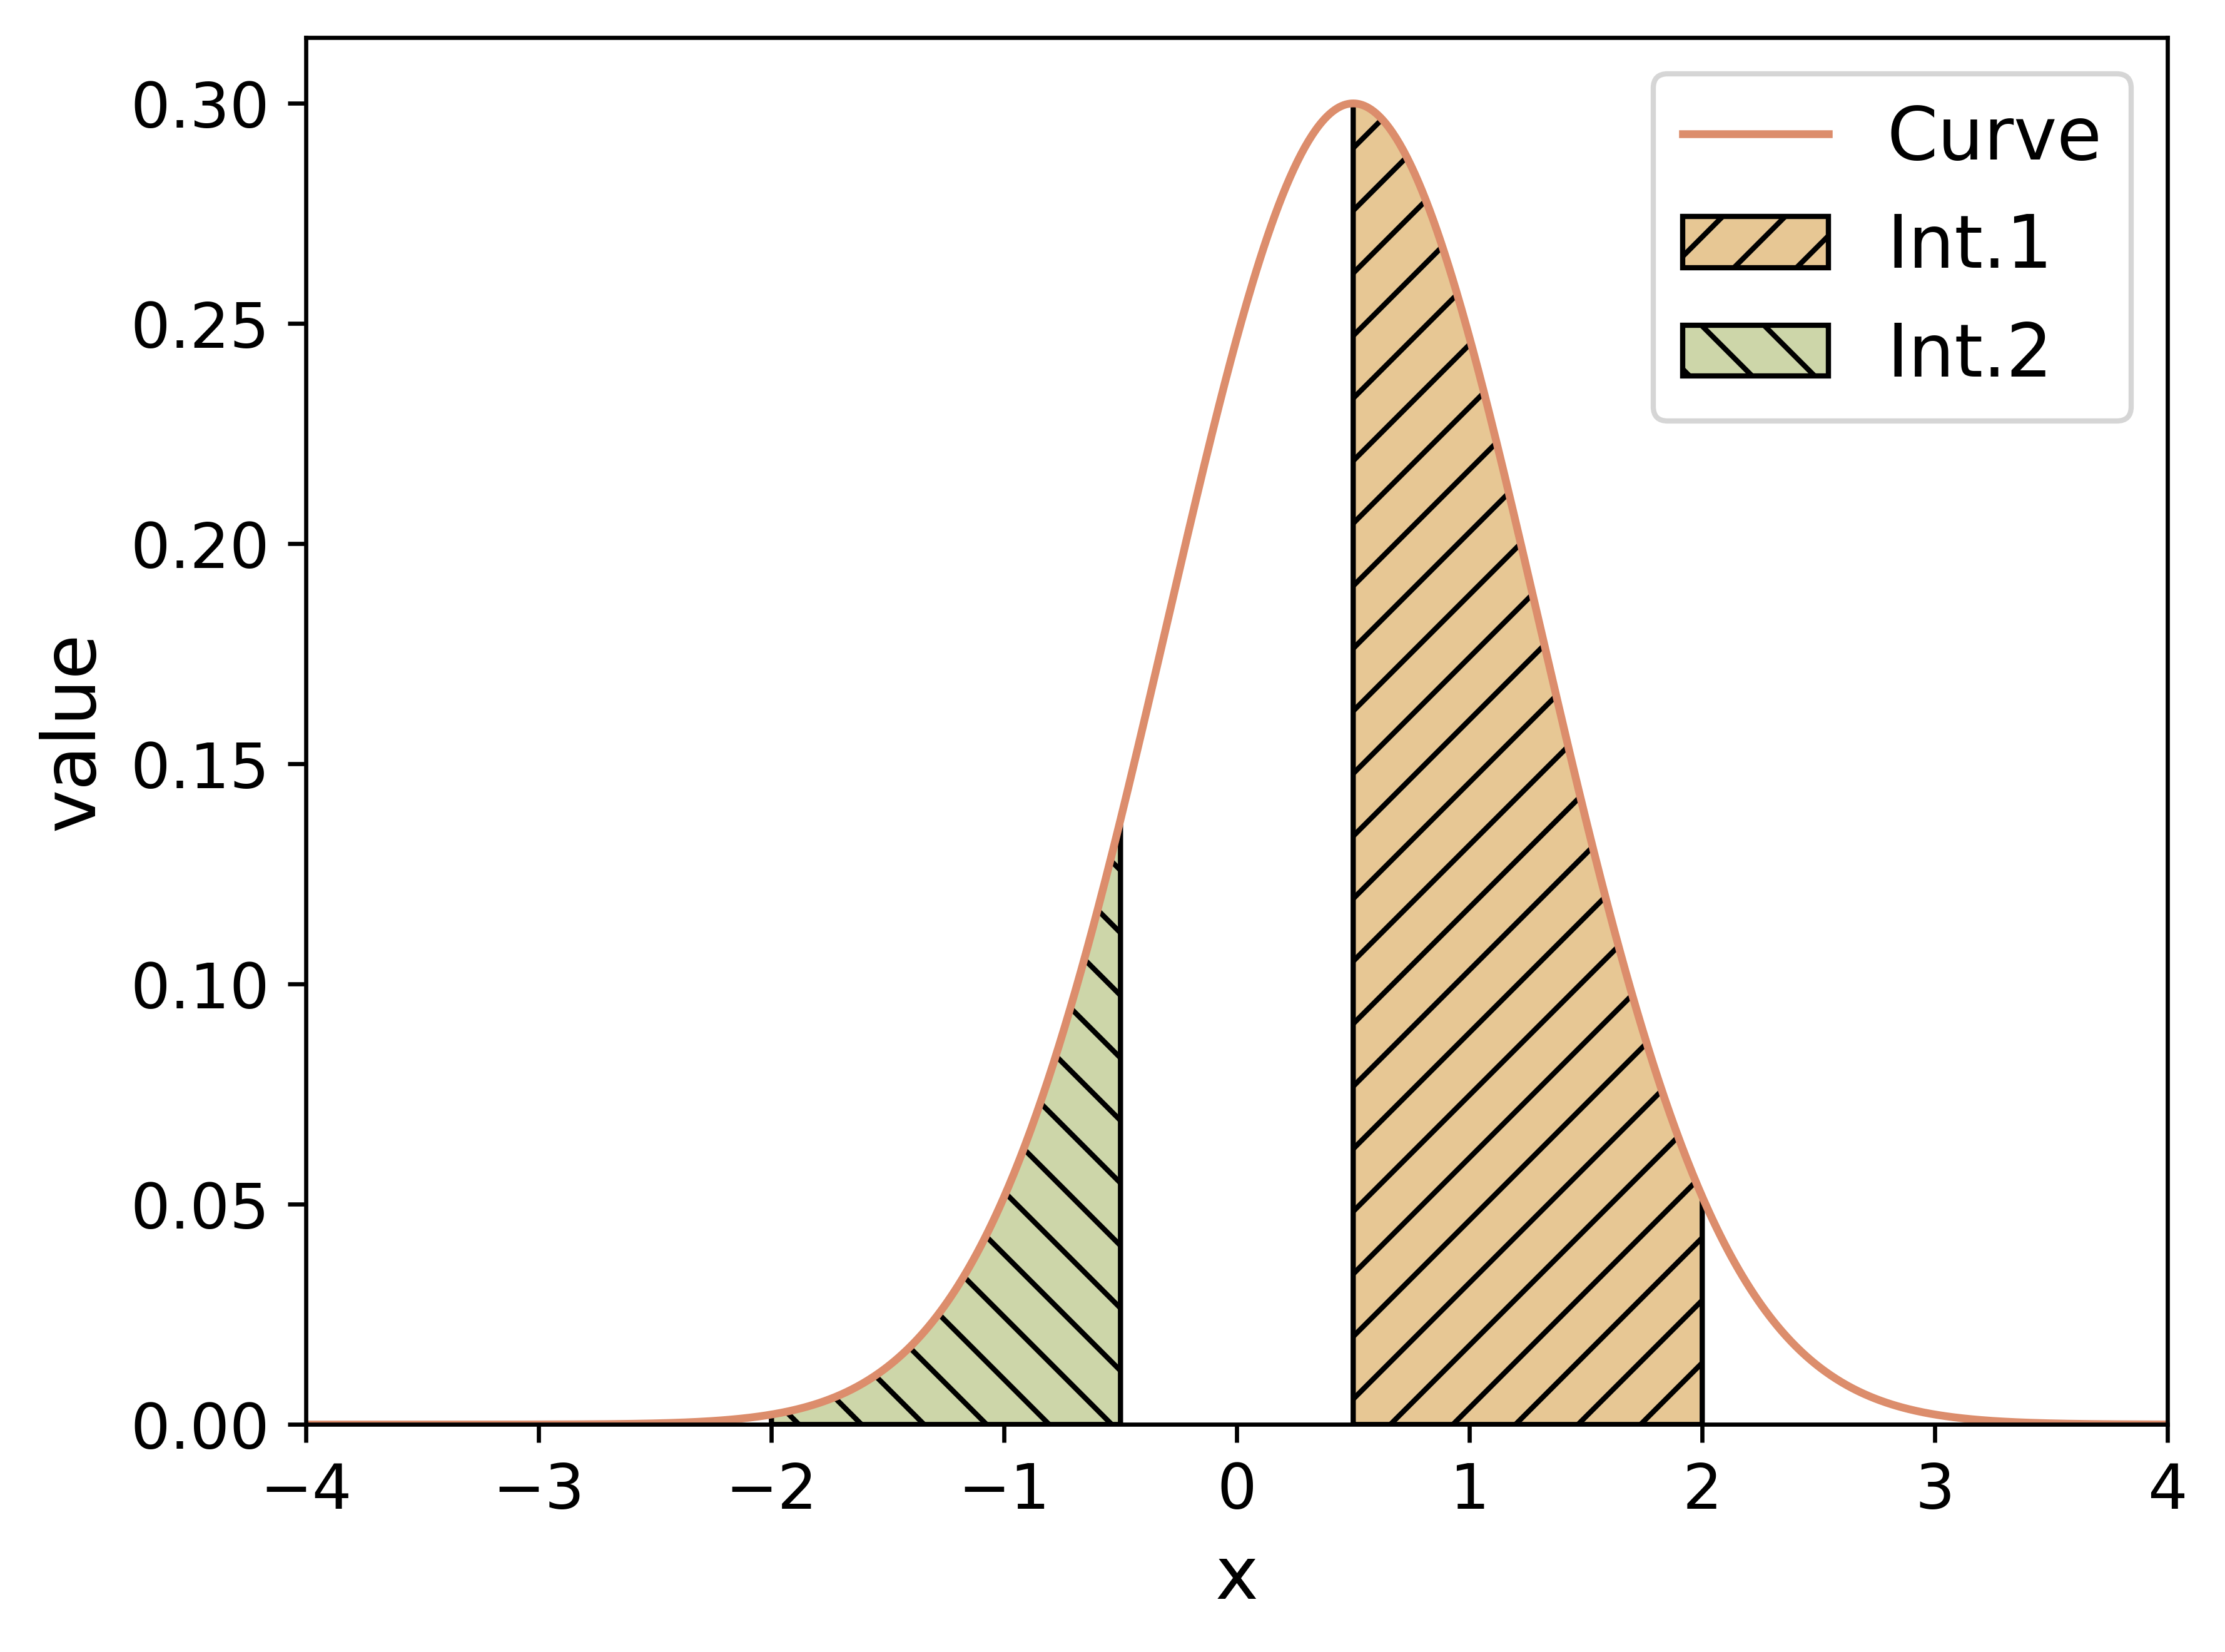

The Python source for this figure:
#!/usr/bin/python3

import numpy as np
import matplotlib.pyplot as plt
from scipy.stats import norm

# Criação da curva normal padrão
# Definindo a curva (função exemplo - pode ser ajustada)
def ex_function(x):
    return 0.3 * np.exp(-0.5*(x-0.5)**2/0.8**2)  # Curva gaussiana


def shaded_areas1(  function_f = ex_function,
                    function_limit = (-4,4),
                    function_legend = "Curve",
                    function_color = "#dc8d6c",
                    intervals = [(0.5, 2), (-2, -0.5)],
                    intervals_color = ["#e7c794","#cdd6a9"],
                    intervals_legend = ["Int.1", "Int.2"],
                    intervals_hatch = ['//',"\\\\"],
                    legend_fontsize = 14,
                    xlabel="x",
                    xlabel_fontsize = 14,
                    ylabel="value",
                    ylabel_fontsize = 14,
                    axes_fontsize = 12,
                    output_filepath = "shaded_areas1.png"
                    ):

    x = np.linspace(function_limit[0], function_limit[1], 1000)
    y = function_f(x)

    fig, ax = plt.subplots()


    ax.plot(x, y, color = function_color, label=function_legend)

    # Preenchimento do Intervalo 1
    for i, interval in enumerate(intervals):
        x_fill = np.linspace(interval[0], interval[1], 100)
        y_fill = function_f(x_fill)
        
        ax.fill_between(x_fill, 0, y_fill, 
                        color=intervals_color[i], 
                        hatch=intervals_hatch[i], 
                        edgecolor='black', 
                        label=intervals_legend[i])

    # Configurações adicionais
    ax.set_xlim(function_limit[0], function_limit[1])
    ax.set_ylim(0, max(y)*1.05)
    ax.set_xlabel(xlabel,fontsize=xlabel_fontsize)
    ax.set_ylabel(ylabel,fontsize=ylabel_fontsize)
    ax.legend(fontsize=legend_fontsize, loc='upper right')
    
    plt.xticks(fontsize=axes_fontsize)#  rotation=90
    plt.yticks(fontsize=axes_fontsize)#  rotation=90


    plt.savefig(output_filepath, 
                bbox_inches='tight', 
                pad_inches=0.1, 
                dpi=600, 
                transparent=True)

if __name__ == '__main__':
    shaded_areas1(output_filepath = "shaded_areas1.png")
